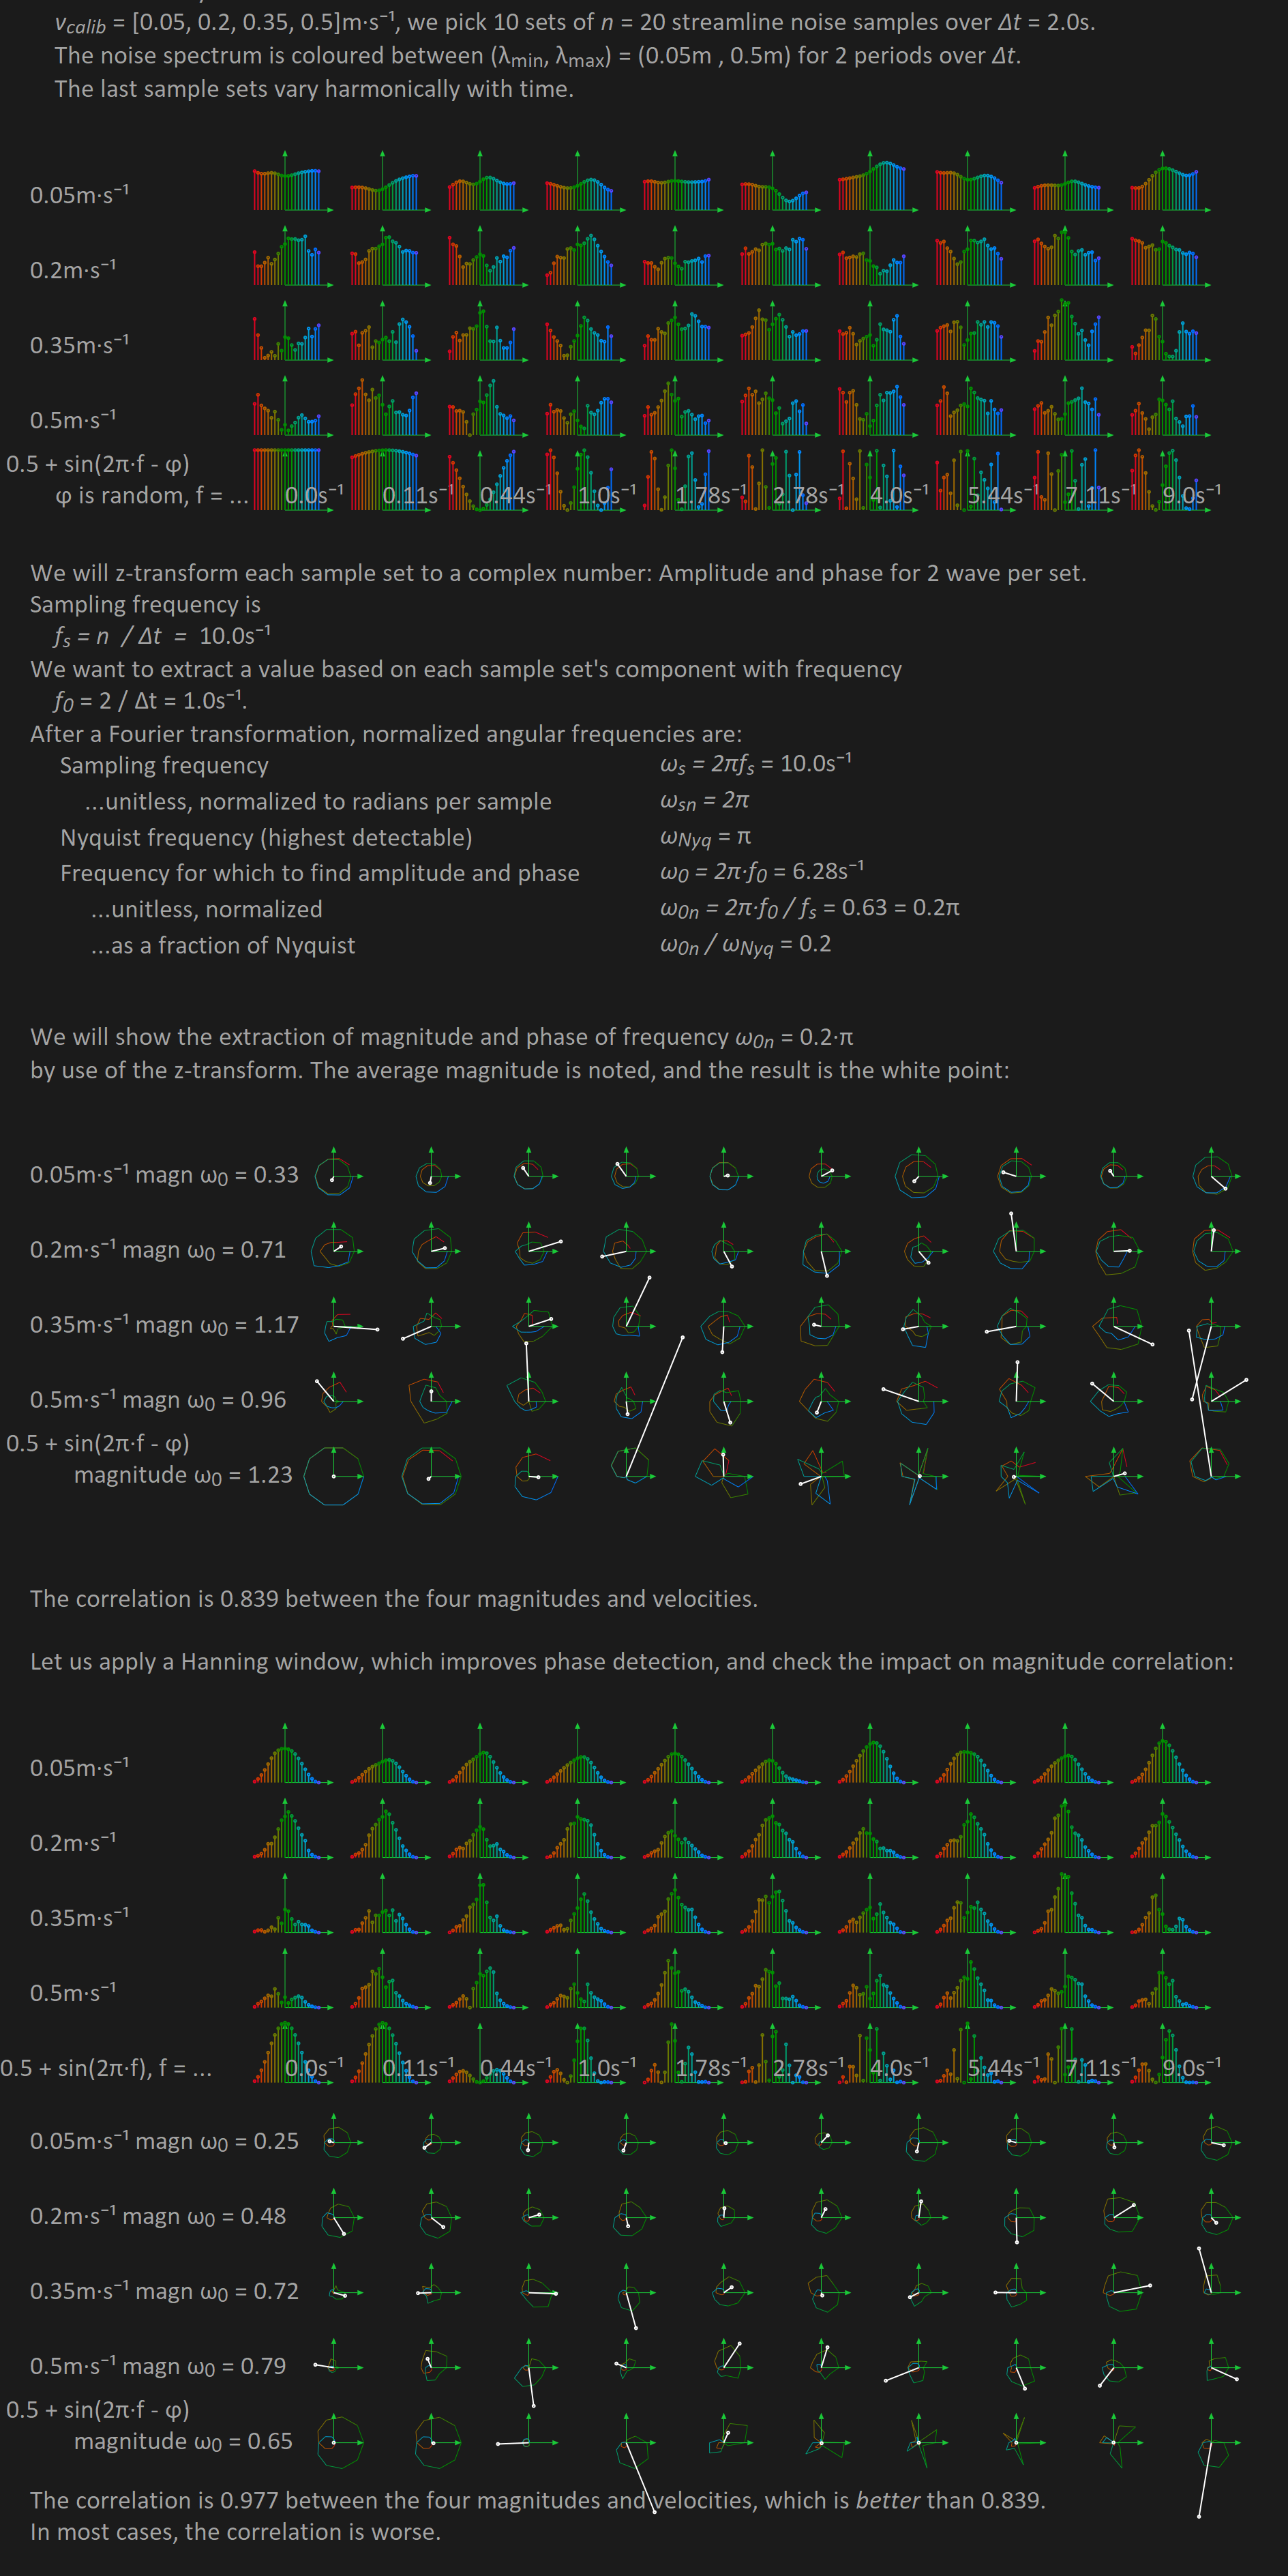

Write the Julia code that produced this figure.
import MechanicalSketch
import MechanicalSketch: empty_figure, sethue, O, WI, HE, EM, FS, finish
import MechanicalSketch: PALETTE, settext, setline, set_figure_height
import MechanicalSketch: circle, arrow, normalize_datarange, line
import MechanicalSketch: @import_expand, @layer, Point, Table
import MechanicalSketch: ∙, °, trace_rotate_hue, rotate_hue, noise_between_wavelengths
import MechanicalSketch: get_current_RGB, color_from_palette
import Statistics: cor
let

set_figure_height(3777)
empty_figure(joinpath(@__DIR__, "test_31.png"));

if !@isdefined m²
    @import_expand m # Will error if m² already is in the namespace
    @import_expand s
end

global curpoint = O + (-WI / 2 + EM, -HE / 2 + 4.5EM)
include("test_functions_31.jl")
n_velocity = 4
v_calib = collect(range(0.05m/s, 0.5m/s, length = n_velocity))

# Duration for a streamline
Δt = 2.0s
# Number of sample points per set (1 to 9 from tracking backward, 10 (start) to including 20 forward)
n = 20

# Sampling frequency.
f_s = n / Δt

# How far a particle travels over the duration - both directions
streamlinelengths = v_calib * Δt

wave_per_streamline = 2

# Noise spectrum desired spectrum wavelengths
λ_min = streamlinelengths[1] / wave_per_streamline
λ_max = streamlinelengths[end] / wave_per_streamline

# Frequency of interest
f_0 = wave_per_streamline / Δt

# Number of sample sets per velocity
sets_per_v = 10
settext("
For each velocity
    <i>v<sub>calib</sub></i> = $v_calib, we pick $sets_per_v sets of <i>n</i> = $n streamline noise samples over <i>Δt</i> = $(Δt).
    The noise spectrum is coloured between (λ<sub>min</sub>, λ<sub>max</sub>) = ($λ_min , $λ_max) for $wave_per_streamline periods over <i>Δt</i>.
    The last sample sets vary harmonically with time.
", curpoint, markup = true)


# Make a matrix with a streamline sample set per column.
# We add more columns below.
sample_matrix = zeros(n, n_velocity * sets_per_v)
for i in 1:n_velocity
    for j in 1:sets_per_v
        col = (i-1) * sets_per_v + j
        sample_matrix[:, col] = samplepoints(streamlinelengths[i], λ_min , λ_max, n)
    end
end
sample_matrix = normalize_datarange(sample_matrix)

# Add periodic (with respect to time) sample sets (add columns to sample_matrix)
n_columns = (n_velocity + 1 ) * sets_per_v
sample_matrix = hcat(sample_matrix, zeros(n, sets_per_v))
linfractions = range(0.0, step = 1 / 3,  length = sets_per_v)
f_periodic = f_0 * linfractions.^2
for (i, f) in enumerate(f_periodic)
    col = n_velocity * (sets_per_v ) + i
    ω = 2π∙f
    # Time range over the window with n samples
    trng = range(1 / (n - 1), 1, length = n) * Δt
    ϕ = i > 1 ? 2π ∙ rand() : -π / 2
    sample_matrix[:, col] = [0.5 + 0.5sin(ω ∙ tim - ϕ) for tim in trng]
end


# Show the sample sets as individual bar plots
for i in 1:(n_velocity + 1)
    global curpoint += (0.0, 2.5EM)
    # Text for this velocity sample set or harmonic set
    if i <= n_velocity
        settext("$(v_calib[i])", curpoint)
    else
        settext(" 0.5 + sin(2π∙f - ϕ)
         ϕ is random, f = ...",
            curpoint + (-EM, 0), markup = true, valign = "bottom")
    end
    # Plot  this velocity sample set or harmonic set
    for j in 1:sets_per_v
        col = (i - 1) * sets_per_v + j
        origo = curpoint + (8.5EM +EM * 3.25 * (j - 1), 0.0)
        draw_sampleplot_31(origo, sample_matrix[:, col] * 2EM, 2.25EM, firstsampleno = -9)
        if i > n_velocity
            str = round(s⁻¹, f_periodic[j], digits = 2)
            settext("$str", origo)
        end
    end
end


curpoint += (0, 9EM)

settext("
We will z-transform each sample set to a complex number: Amplitude and phase for $wave_per_streamline wave per set.
Sampling frequency is
    <i>f<sub>s</sub> = n  / Δt  = </i> $f_s
We want to extract a value based on each sample set's component with frequency
    <i>f<sub>0</sub></i> = 2 / Δt = $f_0.
After a Fourier transformation, normalized angular frequencies are:
", curpoint, markup = true)


curpoint += (0, 3EM)
ω_s = 2π ∙ f_s
ω_Nyq = π
ω_0n = 2π ∙ f_0 / f_s
explanationcolumn = ["Sampling frequency",
    "    ...unitless, normalized to radians per sample",
    "Nyquist frequency (highest detectable)",
    "Frequency for which to find amplitude and phase",
    "     ...unitless, normalized",
    "     ...as a fraction of Nyquist"]
mathcolumn = ["<i>ω<sub>s</sub> = 2πf<sub>s</sub></i> = $f_s",
    "<i>ω<sub>sn</sub> = 2π</i> ",
    "<i>ω<sub>Nyq</sub></i> = π",
    "<i>ω<sub>0</sub> = 2π∙f<sub>0</sub></i> = $(round(s⁻¹, 2π∙f_0, digits = 2))",
    "<i>ω<sub>0n</sub> = 2π∙f<sub>0</sub> / f<sub>s</sub></i> = $(round(2π∙f_0 / f_s, digits = 2)) = $(round(2∙f_0 / f_s, digits = 2))π ",
    "<i>ω<sub>0n</sub> / ω<sub>Nyq</sub></i> = $(ω_0n / π)"]
ta = Table(6, 2, 20EM, 1.2EM)  # 5 rows, 10 columns, colwidth, colheight
for r in 1:size(ta)[1]
    for c in 1:size(ta)[2]
        settext(c ==1 ? explanationcolumn[r] : mathcolumn[r],
            curpoint + (11EM, 0) + ta[r, c], markup = true)
    end
end

curpoint += (0, 6 * 1.2EM + 1EM)
settext("
We will show the extraction of magnitude and phase of frequency <i>ω<sub>0n</sub></i> = $(ω_0n / π)∙π
by use of the z-transform. The average magnitude is noted, and the result is the white point:
", curpoint, markup = true)


vmagn1 = []
for i in 1:(n_velocity + 1)
    # Plot z-transformed sample sets for this row
    global curpoint += (0.0, 2.5EM)
    @layer begin
        magn_avg = 0.0
        for j in 1:sets_per_v
            col = (i - 1) * sets_per_v + j
            origo = curpoint + (8.5EM + EM * 3.25 * (j - 0.5), -0.5 * EM)
            vs =  sample_matrix[:, col]
            vŝ = z_transform_contributions(vs, exp(im * ω_0n))
            # Plot contributions while circling and changing hue from start to finish.
            sethue(color_from_palette("red"))
            setline(1)
            trace_rotate_hue(origo, EM * real.(vŝ), EM * imag.(vŝ))
            # Plot coordinate system
            sethue(PALETTE[3])
            arrow(origo, origo + (0.0,  -EM))
            arrow(origo, origo + (EM, 0.0))
            # Find resultant
            ŝ = sum(vŝ)
            magn_avg += hypot(ŝ)  / sets_per_v
            # Plot transform result
            ŝ_pt = EM * Point(real(ŝ), imag(ŝ))
            setline(2)
            sethue("white")
            line(origo, origo + ŝ_pt, :stroke)
            circle(origo + ŝ_pt, 0.03m, :stroke)
        end
    end
    if i <= n_velocity
        push!(vmagn1, magn_avg)
    end
    # text for this row of transformed sample sets
    str_amp = round(magn_avg, digits = 2)
    if i <= n_velocity
        settext("$(v_calib[i]) magn ω<sub>0</sub> = $str_amp",
        curpoint, markup = true)
    else
        settext(" 0.5 + sin(2π∙f - ϕ)
            magnitude ω<sub>0</sub> = $str_amp",
               curpoint + (-EM, 0), markup = true, valign = "bottom")
    end
end



##############################################################################

curpoint += (0, 6 * 1.2EM )
correl1 = round(cor(v_calib * s / m , vmagn1), digits = 3)
settext("
The correlation is $(correl1) between the four magnitudes and velocities.

Let us apply a Hanning window, which improves phase detection, and check the impact on magnitude correlation:
", curpoint, markup = true)
sample_matrix = [sample_matrix[i, j] * (sin(π * i / n)^2) for i = 1:n, j = 1:n_columns]



# Show the sample sets as individual plots
for i in 1:(n_velocity + 1)
    global curpoint += (0.0, 2.5EM)
    # Text of this row
    if i <= n_velocity
        settext("$(v_calib[i])", curpoint)
    else
        settext("0.5 + sin(2π∙f), f = ...",
            curpoint + (-EM, 0), markup = true, valign = "bottom")
    end
    # Plot sample set for this row
    for j in 1:sets_per_v
        col = (i - 1) * sets_per_v + j
        origo = curpoint + (8.5EM +EM * 3.25 * (j - 1), 0.0)
        draw_sampleplot_31(origo, sample_matrix[:, col] * 2EM, 2.25EM, firstsampleno = -9)
        if i > n_velocity
            str = round(s⁻¹, f_periodic[j], digits = 2)
            settext("$str", origo)
        end
    end
end


curpoint += (0, 0EM)

vmagn2 = []
for i in 1:(n_velocity + 1)
    # Plot z-transformed sample sets for this row
    global curpoint += (0.0, 2.5EM)
    @layer begin
        magn_avg = 0.0
        for j in 1:sets_per_v
            col = (i - 1) * sets_per_v + j
            origo = curpoint + (8.5EM + EM * 3.25 * (j - 0.5), -0.5 * EM)
            vs =  sample_matrix[:, col]
            vŝ = z_transform_contributions(vs, exp(-im * ω_0n))
            # Plot contributions while circling
            sethue(color_from_palette("red"))
            setline(1)
            trace_rotate_hue(origo, EM * real.(vŝ), EM * imag.(vŝ))
            # Plot coordinate system
            sethue(PALETTE[3])
            arrow(origo, origo + (0.0,  -EM))
            arrow(origo, origo + (EM, 0.0))
            # Plot resultant
            ŝ = sum(vŝ)
            magn_avg += hypot(ŝ)  / sets_per_v
            ŝ_pt = EM * Point(real(ŝ), imag(ŝ))
            setline(2)
            sethue("white")
            line(origo, origo + ŝ_pt, :stroke)
            circle(origo + ŝ_pt, 0.03m, :stroke)
        end
    end
    if i <= n_velocity
        push!(vmagn2, magn_avg)
    end
    # text for this row of transformed sample sets
    str_amp = round(magn_avg, digits = 2)
    if i <= n_velocity
        settext("$(v_calib[i]) magn ω<sub>0</sub> = $str_amp",
        curpoint, markup = true)
    else
        settext(" 0.5 + sin(2π∙f - ϕ)
            magnitude ω<sub>0</sub> = $str_amp",
               curpoint + (-EM, 0), markup = true, valign = "bottom")
    end
end





curpoint += (0, 4EM)
correl2 = round(cor(v_calib * s / m , vmagn2), digits = 3)
settext("
The correlation is $correl2 between the four magnitudes and velocities, which is <i>$(correl1 > correl2 ? "worse" : "better")</i> than $(correl1).
In most cases, the correlation is worse.
", curpoint, markup = true)



finish()
set_figure_height(round(Int, 3777 / 2))
correl1
end
